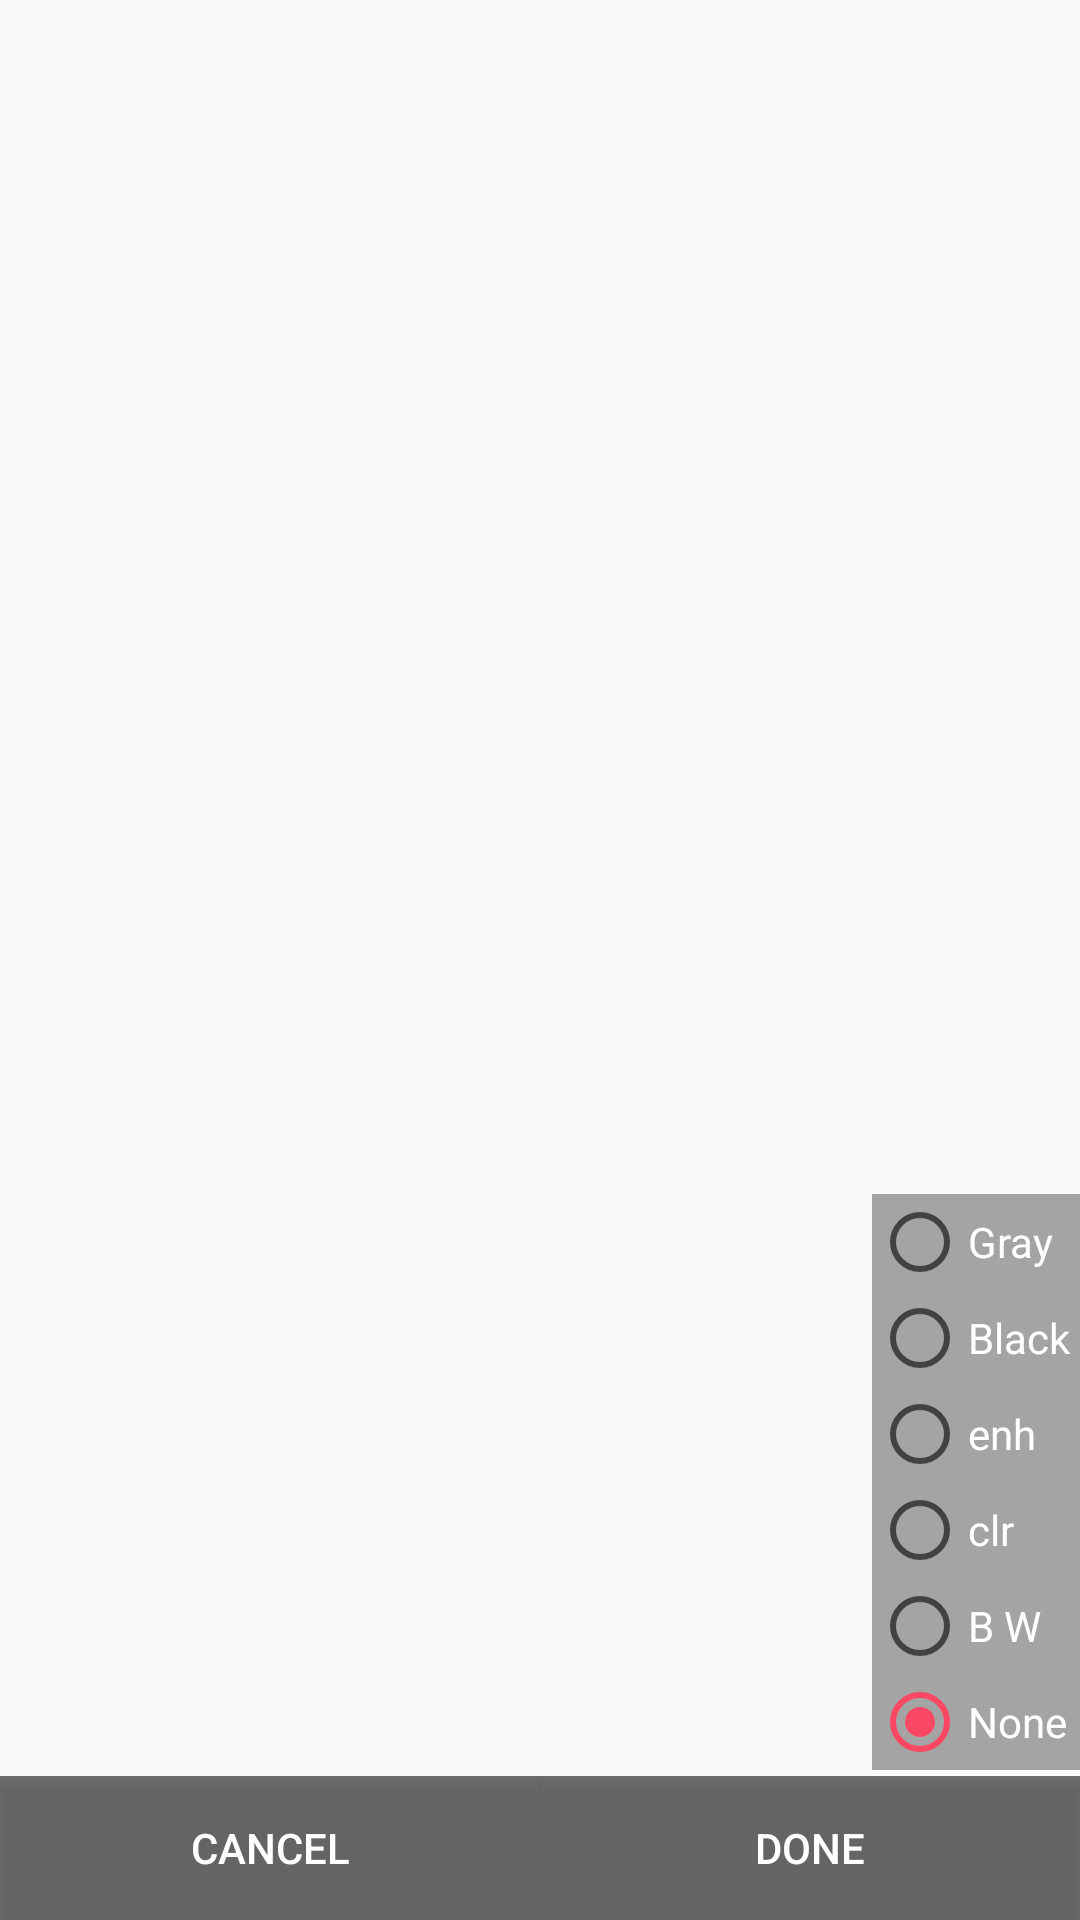

Here is an Android app screen rendered from its layout file. Give the layout XML and the strings, colors and styles it references.
<!-- AndroidManifest.xml: application theme AppTheme -->
<!-- res/layout/activity_filter.xml -->
<?xml version="1.0" encoding="utf-8"?>
<RelativeLayout xmlns:android="http://schemas.android.com/apk/res/android"
    xmlns:app="http://schemas.android.com/apk/res-auto"
    xmlns:tools="http://schemas.android.com/tools"
    android:layout_width="match_parent"
    android:layout_height="match_parent"
    tools:context="com.example.uzair.scane.FilterActivity">
       <ImageView
    android:layout_width="match_parent"
    android:layout_height="match_parent"
    android:id="@+id/filterImage"

    />
     <LinearLayout
        android:id="@+id/buttons"
        android:layout_width="match_parent"
        android:layout_height="wrap_content"
        android:layout_alignParentBottom="true"
        android:layout_centerHorizontal="true"
        android:background="@color/transparent"
        android:weightSum="2"
        >

        <Button
            android:id="@+id/Cancel"
            android:layout_width="wrap_content"
            android:layout_height="wrap_content"
            android:layout_weight="1"
            android:background="@color/transparent"

            android:text="Cancel"
            android:textColor="@android:color/white" />

        <Button

            android:textColor="@android:color/white"
            android:id="@+id/done"
            android:layout_width="wrap_content"
            android:layout_height="wrap_content"
            android:layout_weight="1"
            android:background="@color/transparent"
            android:text="Done" />


    </LinearLayout>

    <RadioGroup
        android:layout_alignParentBottom="true"
        android:layout_alignParentRight="true"
        android:layout_above="@+id/buttons"
        android:layout_marginBottom="50dp"
        android:id="@+id/radio_btn"
        android:layout_width="wrap_content"
        android:layout_height="wrap_content"
        android:orientation="vertical"
        android:background="@color/transparent"
        >


        <RadioButton
            android:textColor="@android:color/white"
            android:id="@+id/_gray"
            android:layout_width="wrap_content"
            android:layout_height="wrap_content"
            android:text="Gray "/>
        <RadioButton
            android:textColor="@android:color/white"
            android:id="@+id/_black"
            android:layout_width="wrap_content"
            android:layout_height="wrap_content"
            android:text="Black "/>
        <RadioButton
            android:id="@+id/_enh"
            android:layout_width="wrap_content"
            android:textColor="@android:color/white"
            android:layout_height="wrap_content"
            android:text="enh "/>
        <RadioButton
            android:id="@+id/_clr"
            android:textColor="@android:color/white"
            android:layout_width="wrap_content"
            android:layout_height="wrap_content"
            android:text="clr"/>
        <RadioButton
            android:textColor="@android:color/white"
            android:id="@+id/_b_w"
            android:layout_width="wrap_content"
            android:layout_height="wrap_content"
            android:text="B W"/>
        <RadioButton
            android:checked="true"
            android:textColor="@android:color/white"
            android:id="@+id/_none"
            android:layout_width="wrap_content"
            android:layout_height="wrap_content"
            android:text="None "/>


    </RadioGroup>




</RelativeLayout>
<!-- resources referenced by this layout -->
<resources>
  <color name="transparent">#58000000</color>
  <style name="AppTheme" parent="Theme.AppCompat.Light.DarkActionBar">
          
          <item name="colorPrimary">@color/colorPrimary</item>
          <item name="colorPrimaryDark">@color/colorPrimaryDark</item>
          <item name="colorAccent">@color/colorAccent</item>
  
          <item name="android:actionModeBackground">@color/colorAccent</item>
          <item name="android:actionModeCloseDrawable">@drawable/ic_baseline_close_24px</item>
  
      </style>
  <color name="colorPrimary">#ff294c</color>
  <color name="colorPrimaryDark">#d2003b</color>
  <color name="colorAccent">#f94764</color>
</resources>
